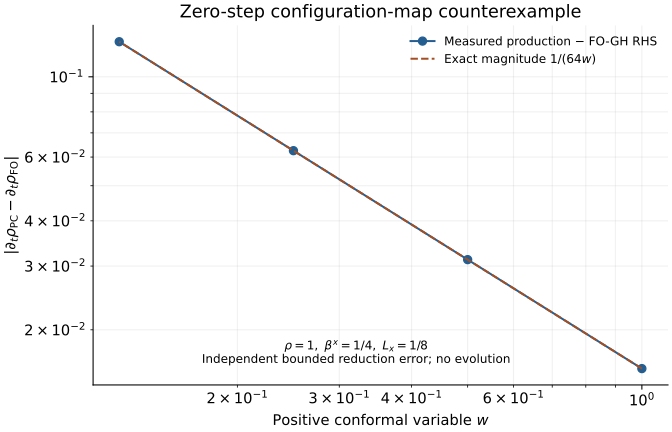

The file beside this chart, header and first rows:
case, w, shift, Lx, drho, production_rho_rhs, fo_gh_rho_rhs, residual
0, 1, 0.25, 0.125, 0, 0, 0.01562, -0.01562
1, 0.5, 0.25, 0.125, 0, 0, 0.03125, -0.03125
2, 0.25, 0.25, 0.125, 0, 0, 0.0625, -0.0625
3, 0.125, 0.25, 0.125, 0, 0, 0.125, -0.125
4, 1, 0.25, 0, 0.125, 0.03125, 0, 0.03125
5, 1, 0.25, 0.25, 0.125, 0.03125, 0.03125, 0
